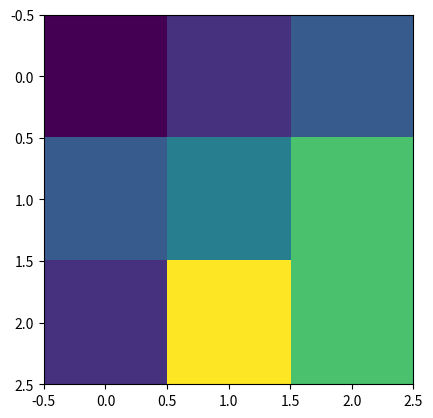

Reproduce this figure in Python.
# -*- coding: utf-8 -*-
"""
Created on Sun Oct 21 10:11:42 2018

@author: Administrator
"""

import numpy as np
import matplotlib.pyplot as plt
a=np.array([[1,2,3],[3,4,6],[2,8,6]])
plt.figure()
plt.imshow(a)
